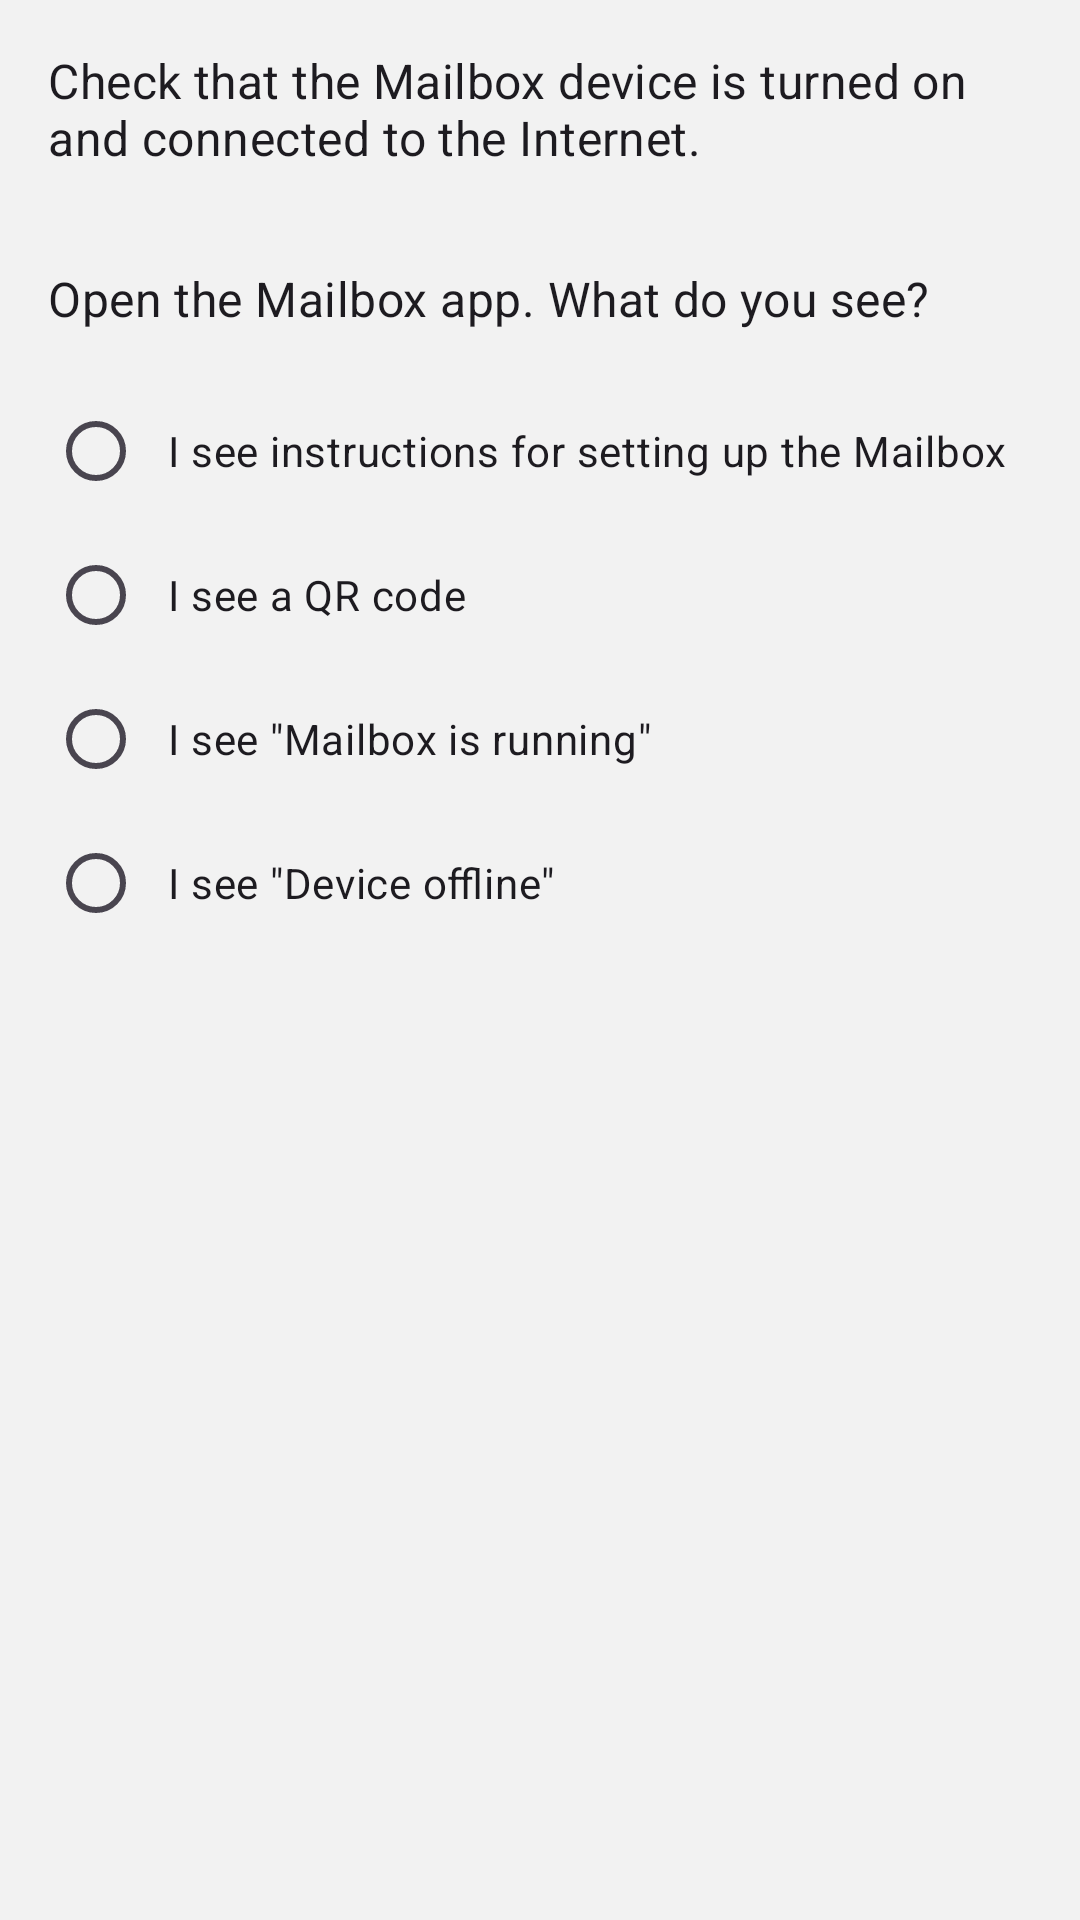

This screen was rendered from an Android layout file. Write that file and the resources it references.
<!-- AndroidManifest.xml: application theme NodexTheme -->
<!-- res/layout/fragment_mailbox_error_wizard_access.xml -->
<?xml version="1.0" encoding="utf-8"?>
<LinearLayout xmlns:android="http://schemas.android.com/apk/res/android"
	xmlns:app="http://schemas.android.com/apk/res-auto"
	xmlns:tools="http://schemas.android.com/tools"
	android:layout_width="match_parent"
	android:layout_height="wrap_content"
	android:orientation="vertical"
	tools:context=".android.mailbox.MailboxActivity">

	<TextView
		android:id="@+id/info1_1"
		android:layout_width="match_parent"
		android:layout_height="wrap_content"
		android:padding="16dp"
		android:text="@string/mailbox_error_wizard_info1_1"
		android:textAppearance="@style/TextAppearance.MaterialComponents.Subtitle1" />

	<TextView
		android:id="@+id/question1_1"
		android:layout_width="match_parent"
		android:layout_height="wrap_content"
		android:padding="16dp"
		android:text="@string/mailbox_error_wizard_question1_1"
		android:textAppearance="@style/TextAppearance.MaterialComponents.Subtitle1" />

	<RadioGroup
		android:id="@+id/radioGroup1_1"
		android:layout_width="match_parent"
		android:layout_height="wrap_content"
		android:layout_marginHorizontal="16dp">

		<RadioButton
			android:id="@+id/radioButton1_1"
			android:layout_width="match_parent"
			android:layout_height="wrap_content"
			android:padding="8dp"
			android:text="@string/mailbox_error_wizard_answer1_1" />

		<RadioButton
			android:id="@+id/radioButton1_2"
			android:layout_width="match_parent"
			android:layout_height="wrap_content"
			android:padding="8dp"
			android:text="@string/mailbox_error_wizard_answer1_2" />

		<RadioButton
			android:id="@+id/radioButton1_3"
			android:layout_width="match_parent"
			android:layout_height="wrap_content"
			android:padding="8dp"
			android:text="@string/mailbox_error_wizard_answer1_3" />

		<RadioButton
			android:id="@+id/radioButton1_4"
			android:layout_width="match_parent"
			android:layout_height="wrap_content"
			android:padding="8dp"
			android:text="@string/mailbox_error_wizard_answer1_4" />
	</RadioGroup>

	<LinearLayout
		android:id="@+id/info1_1_1"
		android:layout_width="match_parent"
		android:layout_height="wrap_content"
		android:orientation="vertical"
		android:visibility="gone"
		tools:visibility="visible">

		<TextView
			android:layout_width="match_parent"
			android:layout_height="wrap_content"
			android:padding="16dp"
			android:text="@string/mailbox_error_wizard_info1_1_1"
			android:textAppearance="@style/TextAppearance.MaterialComponents.Subtitle1" />

		<org.nodex.android.view.BriarButton
			android:id="@+id/button1_1_1"
			android:layout_width="match_parent"
			android:layout_height="wrap_content"
			android:layout_gravity="center"
			android:layout_marginHorizontal="16dp"
			app:buttonStyle="@style/BriarButtonOutline.Negative"
			app:text="@string/mailbox_status_unlink_button" />

	</LinearLayout>

	<LinearLayout
		android:id="@+id/info1_1_2"
		android:layout_width="match_parent"
		android:layout_height="wrap_content"
		android:orientation="vertical"
		android:visibility="gone"
		tools:visibility="visible">

		<TextView
			android:layout_width="match_parent"
			android:layout_height="wrap_content"
			android:padding="16dp"
			android:text="@string/mailbox_error_wizard_info_1_1_2"
			android:textAppearance="@style/TextAppearance.MaterialComponents.Subtitle1" />

		<org.nodex.android.view.BriarButton
			android:id="@+id/button1_1_2"
			android:layout_width="match_parent"
			android:layout_height="wrap_content"
			android:layout_gravity="center"
			android:layout_marginHorizontal="16dp"
			app:buttonStyle="@style/BriarButtonOutline.Negative"
			app:text="@string/mailbox_status_unlink_button" />

	</LinearLayout>

	<LinearLayout
		android:id="@+id/info1_1_3"
		android:layout_width="match_parent"
		android:layout_height="wrap_content"
		android:orientation="vertical"
		android:visibility="gone"
		tools:visibility="visible">

		<TextView
			android:layout_width="match_parent"
			android:layout_height="wrap_content"
			android:padding="16dp"
			android:text="@string/mailbox_error_wizard_info1_1_3"
			android:textAppearance="@style/TextAppearance.MaterialComponents.Subtitle1" />

		<org.nodex.android.view.BriarButton
			android:id="@+id/button1_1_3"
			android:layout_width="match_parent"
			android:layout_height="wrap_content"
			android:layout_gravity="center"
			android:layout_marginHorizontal="16dp"
			app:buttonStyle="@style/BriarButtonOutline.Positive"
			app:text="@string/mailbox_status_check_button" />

	</LinearLayout>

	<LinearLayout
		android:id="@+id/info1_1_4"
		android:layout_width="match_parent"
		android:layout_height="wrap_content"
		android:orientation="vertical"
		android:visibility="gone"
		tools:visibility="visible">

		<TextView
			android:layout_width="match_parent"
			android:layout_height="wrap_content"
			android:padding="16dp"
			android:text="@string/mailbox_error_wizard_info1_1_4"
			android:textAppearance="@style/TextAppearance.MaterialComponents.Subtitle1" />

	</LinearLayout>

</LinearLayout>
<!-- resources referenced by this layout -->
<resources>
  <string name="mailbox_error_wizard_answer1_1">I see instructions for setting up the Mailbox</string>
  <string name="mailbox_error_wizard_answer1_2">I see a QR code</string>
  <string name="mailbox_error_wizard_answer1_3">I see \"Mailbox is running\"</string>
  <string name="mailbox_error_wizard_answer1_4">I see \"Device offline\"</string>
  <string name="mailbox_error_wizard_info1_1">Check that the Mailbox device is turned on and connected to the Internet.</string>
  <string name="mailbox_error_wizard_info1_1_1">Please unlink your Mailbox using the button below, then follow the instructions on the Mailbox device to link it again.</string>
  <string name="mailbox_error_wizard_info1_1_3">Please use the button below to check the connection between Nodex and the Mailbox.\n\n
  		If the connection fails again:\n
  		\u2022 Check that the Mailbox and Nodex apps are updated to the latest version.\n
  		\u2022 Restart your Mailbox and Nodex devices and try again.</string>
  <string name="mailbox_error_wizard_info1_1_4">Check that the mailbox device is properly connected to the Internet.\n\nCheck that the clock on the Mailbox device shows the right time, date and timezone.\n\nCheck that the Mailbox and Nodex apps are updated to the latest version.\n\nRestart your Mailbox and Nodex devices and try again.</string>
  <string name="mailbox_error_wizard_info_1_1_2">Please unlink your Mailbox using the button below, then scan the QR code to link it again.</string>
  <string name="mailbox_error_wizard_question1_1">Open the Mailbox app. What do you see?</string>
  <string name="mailbox_status_check_button">Check Connection</string>
  <string name="mailbox_status_unlink_button">Unlink</string>
  <color name="nodex_button_text_negative">@color/briar_red_500</color>
  <color name="nodex_button_text_positive">@color/briar_blue_400</color>
  <color name="md_theme_primary">@color/briar_lime_500</color>
  <color name="md_theme_onPrimary">@color/briar_lime_950</color>
  <color name="md_theme_secondary">@color/briar_night_700</color>
  <color name="md_theme_onSecondary">@android:color/white</color>
  <color name="md_theme_tertiary">@color/briar_blue_600_new</color>
  <color name="md_theme_onTertiary">@android:color/white</color>
  <color name="md_theme_tertiaryContainer">@color/briar_blue_100</color>
  <color name="md_theme_onTertiaryContainer">@color/briar_blue_600_new</color>
  <color name="window_background">@color/briar_gray_100</color>
  <color name="md_theme_onBackground">#191D12</color>
  <color name="card_background">@color/cardview_light_background</color>
  <color name="md_theme_onSurface">#191D12</color>
  <color name="md_theme_surfaceDim">@color/briar_gray_200_new</color>
  <color name="md_theme_error">@color/briar_red_600</color>
  <color name="briar_text_link">@color/briar_blue_400</color>
  <dimen name="text_size_medium">16sp</dimen>
  <dimen name="margin_large">16dp</dimen>
  <dimen name="button_size">48dp</dimen>
  <color name="briar_red_500">#db3b21</color>
  <color name="briar_blue_400">#418cd8</color>
  <color name="briar_lime_500">#82C91E</color>
  <color name="briar_lime_950">#283E0F</color>
  <color name="briar_night_700">#2e3d4f</color>
  <color name="briar_blue_600_new">#196FDE</color>
  <color name="briar_blue_100">#DDEDFE</color>
  <color name="briar_gray_100">#f2f2f2</color>
  <color name="briar_gray_200_new">#E5E7EB</color>
  <color name="briar_red_600">#DC2626</color>
  <color name="briar_primary">@color/briar_brand_blue</color>
  <color name="briar_text_primary_inverse">@android:color/white</color>
  <color name="briar_text_secondary_inverse">#b4ffffff</color>
  <style name="BriarToolbarTheme">
  		<item name="colorControlNormal">@color/briar_text_primary_inverse</item>
  	</style>
  <color name="briar_brand_blue">@color/briar_night_700</color>
  <color name="nodex_button_text_neutral">@color/briar_night_500</color>
  <color name="briar_night_500">#435b77</color>
</resources>
